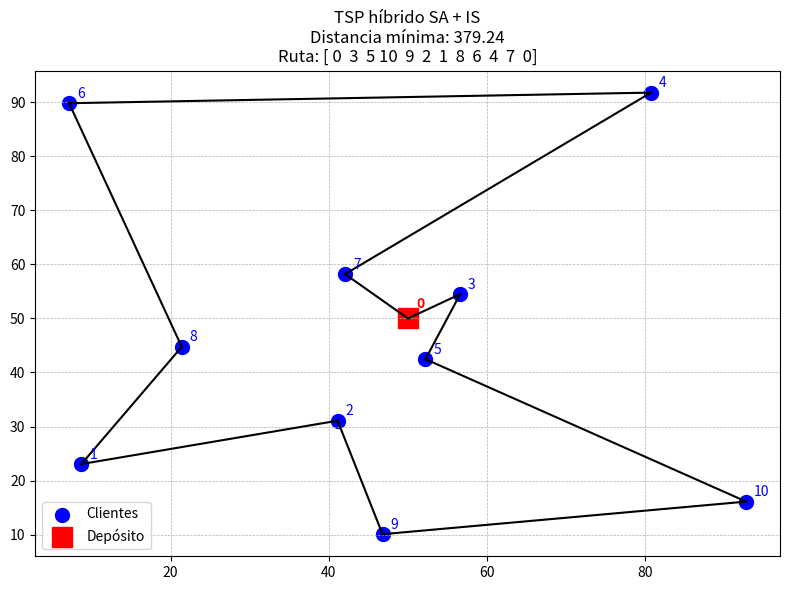

This chart was generated by the following Python code:
# -*- coding: utf-8 -*-
import numpy as np
import matplotlib.pyplot as plt
from scipy.spatial.distance import cdist
import time

np.random.seed(57)  # Semilla para reproducibilidad

# -----------------------------
# Datos del TSP
# -----------------------------
num_clientes = 10
clientes     = np.random.rand(num_clientes, 2) * 100
deposito     = np.array([[50, 50]])
ubicaciones  = np.vstack([deposito, clientes])   # nodo 0 es el depósito

# Matriz de distancias euclídeas entre todos los nodos (0 = depósito)
matriz_dist = cdist(ubicaciones, ubicaciones, metric='euclidean')

# -----------------------------
# Utilidades para el TSP
# -----------------------------
def distancia_ruta_clientes(orden_clientes, D):
    """
    Coste total incluyendo ida y vuelta al depósito:
    0 -> c1 -> c2 -> ... -> cn -> 0
    """
    if len(orden_clientes) == 0:
        return 0.0
    dist = D[0, orden_clientes[0]]  # del depósito al primero
    for i in range(len(orden_clientes)-1):  # entre clientes consecutivos
        dist += D[orden_clientes[i], orden_clientes[i+1]]
    dist += D[orden_clientes[-1], 0]  # del último al depósito
    return dist

def ruta_completa(orden_clientes):
    """Devuelve la ruta completa con depósito al inicio y al final."""
    return np.array([0] + list(orden_clientes) + [0], dtype=int)

# ---------- Muestreo enfatizado: construcción de orden ----------
def generar_orden_enfatizado(D, num_clientes, alpha=2.0, eps=1e-9):
    """
    Construye un orden [c1, c2, ..., cn] (sin el 0) partiendo del depósito.
    En cada paso: prob ∝ (1 / distancia(Actual,c)^alpha).
    """
    restantes = list(range(1, num_clientes + 1))
    orden = []
    actual = 0  # depósito

    while restantes:
        d     = np.array([D[actual, c] for c in restantes])
        inv   = 1.0 / np.maximum(d, eps)
        pesos = inv ** alpha
        probs = pesos / pesos.sum()
        idx   = np.random.choice(len(restantes), p=probs)
        sig   = restantes.pop(idx)
        orden.append(sig)
        actual = sig

    return np.array(orden, dtype=int)

# ---------- Vecino por muestreo enfatizado (reconstrucción parcial) ----------
def vecino_enfatizado_parcial(orden, D, alpha=2.0, eps=1e-9):
    """
    Toma un bloque aleatorio de la ruta y lo reconstruye con muestreo enfatizado:
    desde el cliente previo al bloque (o el depósito si el bloque arranca al inicio),
    elige el siguiente dentro del bloque con prob ∝ 1/dist^alpha hasta agotar el bloque.
    """
    n = len(orden)
    if n < 2:
        return orden.copy()

    i, j = np.sort(np.random.choice(n, size=2, replace=False))
    if i == j:
        return orden.copy()

    bloque  = list(orden[i:j+1])
    prefijo = list(orden[:i])
    sufijo  = list(orden[j+1:])

    reconstruido = []
    actual = 0 if i == 0 else prefijo[-1]  # contexto de arranque

    candidatos = bloque.copy()
    while candidatos:
        d     = np.array([D[actual, c] for c in candidatos])
        inv   = 1.0 / np.maximum(d, eps)
        pesos = inv ** alpha
        probs = pesos / pesos.sum()
        idx   = np.random.choice(len(candidatos), p=probs)
        sig   = candidatos.pop(idx)
        reconstruido.append(sig)
        actual = sig

    nuevo_orden = np.array(prefijo + reconstruido + sufijo, dtype=int)
    return nuevo_orden

# -----------------------------
# Temple simulado para el TSP (inicial y vecinos con muestreo enfatizado)
# -----------------------------
def temple_simulado_tsp(D,
                        num_clientes,
                        temp_inicio=100.0,
                        temp_final=1e-3,
                        tasa_enfriamiento=0.995,
                        long_ciclo=200,
                        max_iter=20000,
                        alpha_inicial=2.0,
                        alpha_vecino=2.0):
    """
    Temple simulado (minimización) con muestreo enfatizado:
      - Estado: orden de visita de clientes (sin el 0).
      - Inicial: construido con prob ∝ 1/d^alpha_inicial.
      - Vecino: reconstrucción parcial por muestreo enfatizado (alpha_vecino).
      - Aceptación: Metrópolis exp(-Δ/T).
    """
    # Estado inicial (enfatizado)
    actual = generar_orden_enfatizado(D, num_clientes, alpha=alpha_inicial)
    coste_actual = distancia_ruta_clientes(actual, D)
    mejor, mejor_coste = actual.copy(), coste_actual

    T = temp_inicio
    historial = [coste_actual]
    it_total = 0

    t0 = time.perf_counter()

    while T > temp_final and it_total < max_iter:
        for _ in range(long_ciclo):
            it_total += 1
            vecino = vecino_enfatizado_parcial(actual, D, alpha=alpha_vecino)
            coste_vecino = distancia_ruta_clientes(vecino, D)
            delta = coste_vecino - coste_actual  # minimización

            # Criterio de Metropolis
            if delta <= 0 or np.exp(-delta / T) > np.random.rand():
                actual, coste_actual = vecino, coste_vecino
                if coste_actual < mejor_coste:
                    mejor, mejor_coste = actual.copy(), coste_actual

            historial.append(coste_actual)
            if it_total >= max_iter:
                break

        # Enfriamiento geométrico
        T *= tasa_enfriamiento

    t1 = time.perf_counter()
    duracion = t1 - t0
    return mejor, mejor_coste, historial, duracion

# -----------------------------
# Ejecutar temple simulado
# -----------------------------
mejor_orden, mejor_distancia, historial_costes, dur = temple_simulado_tsp(
    matriz_dist,
    num_clientes=num_clientes,
    temp_inicio=10,
    temp_final=1e-3,
    tasa_enfriamiento=0.995,
    long_ciclo=200,
    max_iter=10000,
    alpha_inicial=2.0,     # sesgo en la construcción inicial
    alpha_vecino=2.0       # sesgo en la vecindad (reconstrucción parcial)
)

mejor_ruta = ruta_completa(mejor_orden)

print(f"Tiempo de optimización (SA+IS): {dur:.3f} s")
print(f"Mejor distancia: {mejor_distancia:.2f}")
print(f"Mejor ruta: {mejor_ruta}")

# -----------------------------
# Visualización
# -----------------------------
plt.figure(figsize=(8, 6))
plt.scatter(clientes[:, 0], clientes[:, 1], c='blue', s=100, label='Clientes')
plt.scatter(deposito[0, 0], deposito[0, 1], c='red', s=200, marker='s', label='Depósito')

# Etiquetas
for i, (x, y) in enumerate(clientes, start=1):
    plt.text(x + 1, y + 1, str(i), color='blue')
plt.text(deposito[0, 0] + 1, deposito[0, 1] + 2, '0', color='red', fontweight='bold')

# Dibuja la mejor ruta
ruta = [0] + list(mejor_orden) + [0]
for i in range(len(ruta) - 1):
    a, b = ruta[i], ruta[i + 1]
    plt.plot([ubicaciones[a, 0], ubicaciones[b, 0]],
             [ubicaciones[a, 1], ubicaciones[b, 1]], 'k-')

plt.title(
    f"TSP híbrido SA + IS\n"
    f"Distancia mínima: {mejor_distancia:.2f}\n"
    f"Ruta: {mejor_ruta}"
)
plt.grid(True, linestyle='--', linewidth=0.5)
plt.legend(loc='lower left')
plt.tight_layout()
plt.show()